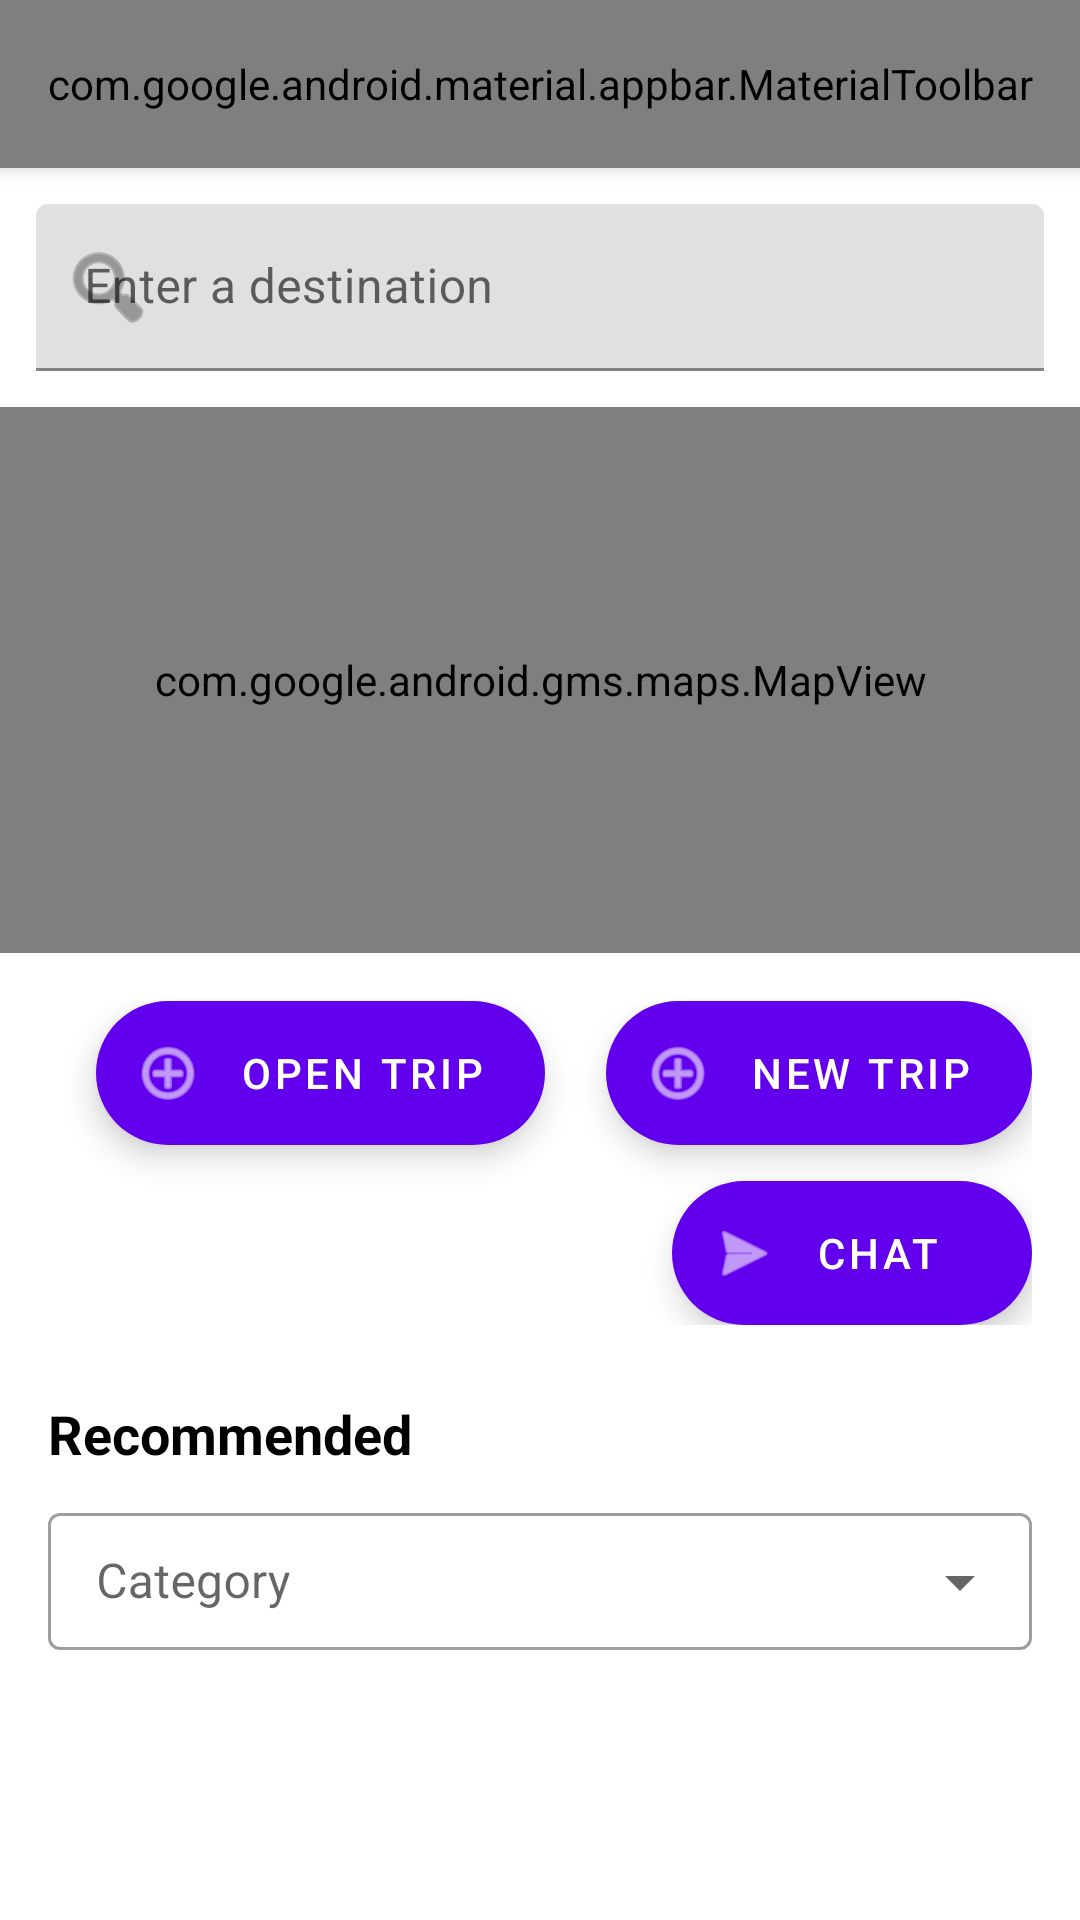

Layout XML and referenced resources for this Android screen:
<!-- AndroidManifest.xml: application theme Theme.SyncTime -->
<!-- res/layout/fragment_home.xml -->
<?xml version="1.0" encoding="utf-8"?>
<androidx.coordinatorlayout.widget.CoordinatorLayout xmlns:android="http://schemas.android.com/apk/res/android"
    xmlns:app="http://schemas.android.com/apk/res-auto"
    xmlns:tools="http://schemas.android.com/tools"
    android:layout_width="match_parent"
    android:layout_height="match_parent"
    tools:context=".MainActivity">

    
    <com.google.android.material.appbar.AppBarLayout
        android:layout_width="match_parent"
        android:layout_height="wrap_content"
        android:theme="@style/ThemeOverlay.MaterialComponents.Dark.ActionBar">

        <com.google.android.material.appbar.MaterialToolbar
            android:id="@+id/toolbar"
            android:layout_width="match_parent"
            android:layout_height="?attr/actionBarSize"
            android:background="@color/purple_500"
            app:title="SyncTime"
            app:titleTextColor="@android:color/white"
            app:menu="@menu/toolbar_menu"
            app:navigationIcon="@android:drawable/ic_menu_sort_by_size" />
    </com.google.android.material.appbar.AppBarLayout>

    
    <LinearLayout
        android:orientation="vertical"
        android:layout_width="match_parent"
        android:layout_height="match_parent"
        app:layout_behavior="com.google.android.material.appbar.AppBarLayout$ScrollingViewBehavior">

        
        <com.google.android.material.textfield.TextInputLayout
            android:layout_width="match_parent"
            android:layout_height="wrap_content"
            android:layout_margin="12dp"
            app:startIconDrawable="@android:drawable/ic_menu_search">

            <com.google.android.material.textfield.TextInputEditText
                android:id="@+id/search_bar"
                android:layout_width="match_parent"
                android:layout_height="wrap_content"
                android:hint="Enter a destination" />
        </com.google.android.material.textfield.TextInputLayout>

        
        <androidx.recyclerview.widget.RecyclerView
            android:id="@+id/predictionsRecyclerView"
            android:layout_width="match_parent"
            android:layout_height="wrap_content"
            android:visibility="gone"
            android:layout_marginStart="12dp"
            android:layout_marginEnd="12dp"
            tools:listitem="@layout/item_prediction" />

        
        <com.google.android.gms.maps.MapView
            android:id="@+id/mapView"
            android:layout_width="match_parent"
            android:layout_height="0dp"
            android:layout_weight="0.5"
            android:layout_marginBottom="16dp" />

        
        <androidx.constraintlayout.widget.ConstraintLayout
            android:layout_width="match_parent"
            android:layout_height="wrap_content"
            android:layout_marginEnd="16dp"
            android:layout_marginBottom="16dp">

            <com.google.android.material.floatingactionbutton.ExtendedFloatingActionButton
                android:id="@+id/btn_chat"
                android:layout_width="wrap_content"
                android:layout_height="wrap_content"
                android:text="@string/chat"
                android:textColor="@android:color/white"
                app:backgroundTint="@color/purple_500"
                app:icon="@android:drawable/ic_menu_send"
                app:iconTint="@android:color/white"
                app:layout_constraintBottom_toBottomOf="parent"
                app:layout_constraintEnd_toEndOf="parent" />

            
            <com.google.android.material.floatingactionbutton.ExtendedFloatingActionButton
                android:id="@+id/btn_open_trip"
                android:layout_width="wrap_content"
                android:layout_height="wrap_content"
                android:layout_marginStart="32dp"
                android:layout_marginBottom="60dp"
                android:text="Open Trip"
                android:textColor="@android:color/white"
                app:backgroundTint="@color/purple_500"
                app:icon="@android:drawable/ic_menu_add"
                app:iconTint="@android:color/white"
                app:layout_constraintBottom_toBottomOf="parent"
                app:layout_constraintStart_toStartOf="parent" />

            <com.google.android.material.floatingactionbutton.ExtendedFloatingActionButton
                android:id="@+id/btn_new_trip"
                android:layout_width="wrap_content"
                android:layout_height="wrap_content"
                android:text="@string/new_trip"
                android:textColor="@android:color/white"
                app:backgroundTint="@color/purple_500"
                app:icon="@android:drawable/ic_menu_add"
                app:iconTint="@android:color/white"
                app:layout_constraintBottom_toTopOf="@id/btn_chat"
                app:layout_constraintEnd_toEndOf="parent"
                android:layout_marginBottom="12dp" />
        </androidx.constraintlayout.widget.ConstraintLayout>

        
        <androidx.core.widget.NestedScrollView
            android:id="@+id/recommendedScroll"
            android:layout_width="match_parent"
            android:layout_height="0dp"
            android:layout_weight="0.5"
            android:fillViewport="true">

            <LinearLayout
                android:layout_width="match_parent"
                android:layout_height="wrap_content"
                android:orientation="vertical"
                android:paddingBottom="16dp">

                <TextView
                    android:id="@+id/recommendedHeader"
                    android:layout_width="wrap_content"
                    android:layout_height="wrap_content"
                    android:layout_marginStart="16dp"
                    android:layout_marginTop="8dp"
                    android:text="Recommended"
                    android:textStyle="bold"
                    android:textSize="18sp"
                    android:textColor="?android:textColor" />

                
                <com.google.android.material.textfield.TextInputLayout
                    android:id="@+id/categoryDropdownLayout"
                    style="@style/Widget.MaterialComponents.TextInputLayout.OutlinedBox.ExposedDropdownMenu"
                    android:layout_width="match_parent"
                    android:layout_height="wrap_content"
                    android:layout_marginStart="16dp"
                    android:layout_marginEnd="16dp"
                    android:layout_marginTop="8dp"
                    android:layout_marginBottom="8dp"
                    android:hint="Category"
                    app:endIconMode="dropdown_menu">

                    <com.google.android.material.textfield.MaterialAutoCompleteTextView
                        android:id="@+id/categoryDropdown"
                        android:layout_width="match_parent"
                        android:layout_height="wrap_content"
                        android:inputType="none"
                        android:focusable="true"
                        android:clickable="true"
                        android:importantForAutofill="no"
                        android:dropDownHeight="wrap_content"
                        android:paddingTop="12dp"
                        android:paddingBottom="12dp" />
                </com.google.android.material.textfield.TextInputLayout>

                
                <androidx.recyclerview.widget.RecyclerView
                    android:id="@+id/recommendedRecyclerView"
                    android:layout_width="match_parent"
                    android:layout_height="wrap_content"
                    android:nestedScrollingEnabled="false"
                    tools:listitem="@layout/item_place" />

            </LinearLayout>
        </androidx.core.widget.NestedScrollView>

    </LinearLayout>

</androidx.coordinatorlayout.widget.CoordinatorLayout>
<!-- res/layout/item_prediction.xml (included above) -->
<?xml version="1.0" encoding="utf-8"?>
<LinearLayout
    xmlns:android="http://schemas.android.com/apk/res/android"
    android:layout_width="match_parent"
    android:layout_height="wrap_content"
    android:orientation="vertical"
    android:padding="8dp">

    
    <TextView
        android:id="@+id/prediction_text"
        android:layout_width="match_parent"
        android:layout_height="wrap_content"
        android:textSize="16sp"
        android:textColor="@android:color/black"
        android:paddingBottom="4dp" />

    
    <TextView
        android:id="@+id/secondary_prediction_text"
        android:layout_width="match_parent"
        android:layout_height="wrap_content"
        android:textSize="14sp"
        android:textColor="@android:color/darker_gray" />
</LinearLayout>
<!-- res/layout/item_place.xml (included above) -->
<?xml version="1.0" encoding="utf-8"?>
<com.google.android.material.card.MaterialCardView xmlns:android="http://schemas.android.com/apk/res/android"
    xmlns:app="http://schemas.android.com/apk/res-auto"
    android:layout_width="match_parent"
    android:layout_height="wrap_content"
    android:layout_margin="8dp"
    app:cardCornerRadius="12dp"
    app:cardElevation="4dp"
    app:cardBackgroundColor="?attr/colorSurface">

    <LinearLayout
        android:layout_width="match_parent"
        android:layout_height="wrap_content"
        android:gravity="center_vertical"
        android:orientation="horizontal"
        android:padding="12dp">

        <ImageView
            android:layout_width="24dp"
            android:layout_height="24dp"
            android:src="@drawable/ic_place_24"
            app:tint="?attr/colorOnSurface" />

        <LinearLayout
            android:layout_width="0dp"
            android:layout_height="wrap_content"
            android:layout_weight="1"
            android:orientation="vertical"
            android:paddingStart="12dp">

            <TextView
                android:id="@+id/place_title"
                android:layout_width="wrap_content"
                android:layout_height="wrap_content"
                android:text="Fake Place"
                android:textStyle="bold"
                android:textSize="16sp"
                android:textColor="?android:attr/textColorPrimary"/>

            <TextView
                android:id="@+id/place_address"
                android:layout_width="wrap_content"
                android:layout_height="wrap_content"
                android:text="Preview address"
                android:textSize="14sp"
                android:textColor="?android:attr/textColorSecondary" />
        </LinearLayout>

    </LinearLayout>
</com.google.android.material.card.MaterialCardView>
<!-- resources referenced by this layout -->
<resources>
  <color name="purple_500">#FF6200EE</color>
  <!-- drawable ic_place_24 (drawable) -->
  <vector xmlns:android="http://schemas.android.com/apk/res/android"
      android:width="24dp"
      android:height="24dp"
      android:viewportWidth="24"
      android:viewportHeight="24"
      android:tint="#6200EA">
      <path
          android:fillColor="@android:color/black"
          android:pathData="M12,2C8.13,2 5,5.13 5,9c0,5.25 7,13 7,13s7,-7.75 7,-13c0,-3.87 -3.13,-7 -7,-7zM12,11.5c-1.38,0 -2.5,-1.12 -2.5,-2.5s1.12,-2.5 2.5,-2.5 2.5,1.12 2.5,2.5 -1.12,2.5 -2.5,2.5z"/>
  </vector>
  <string name="chat">Chat</string>
  <string name="new_trip">New Trip</string>
  <style name="Theme.SyncTime" parent="Theme.MaterialComponents.Light.NoActionBar">
          <item name="colorPrimary">@color/purple_500</item>
          <item name="colorPrimaryDark">@color/purple_700</item>
          <item name="colorAccent">@color/teal_200</item>
          <item name="android:windowBackground">@color/white</item>
          <item name="android:textColor">@color/black</item>
      </style>
  <color name="purple_700">#FF3700B3</color>
  <color name="teal_200">#FF03DAC5</color>
  <color name="white">#FFFFFFFF</color>
  <color name="black">#FF000000</color>
</resources>
